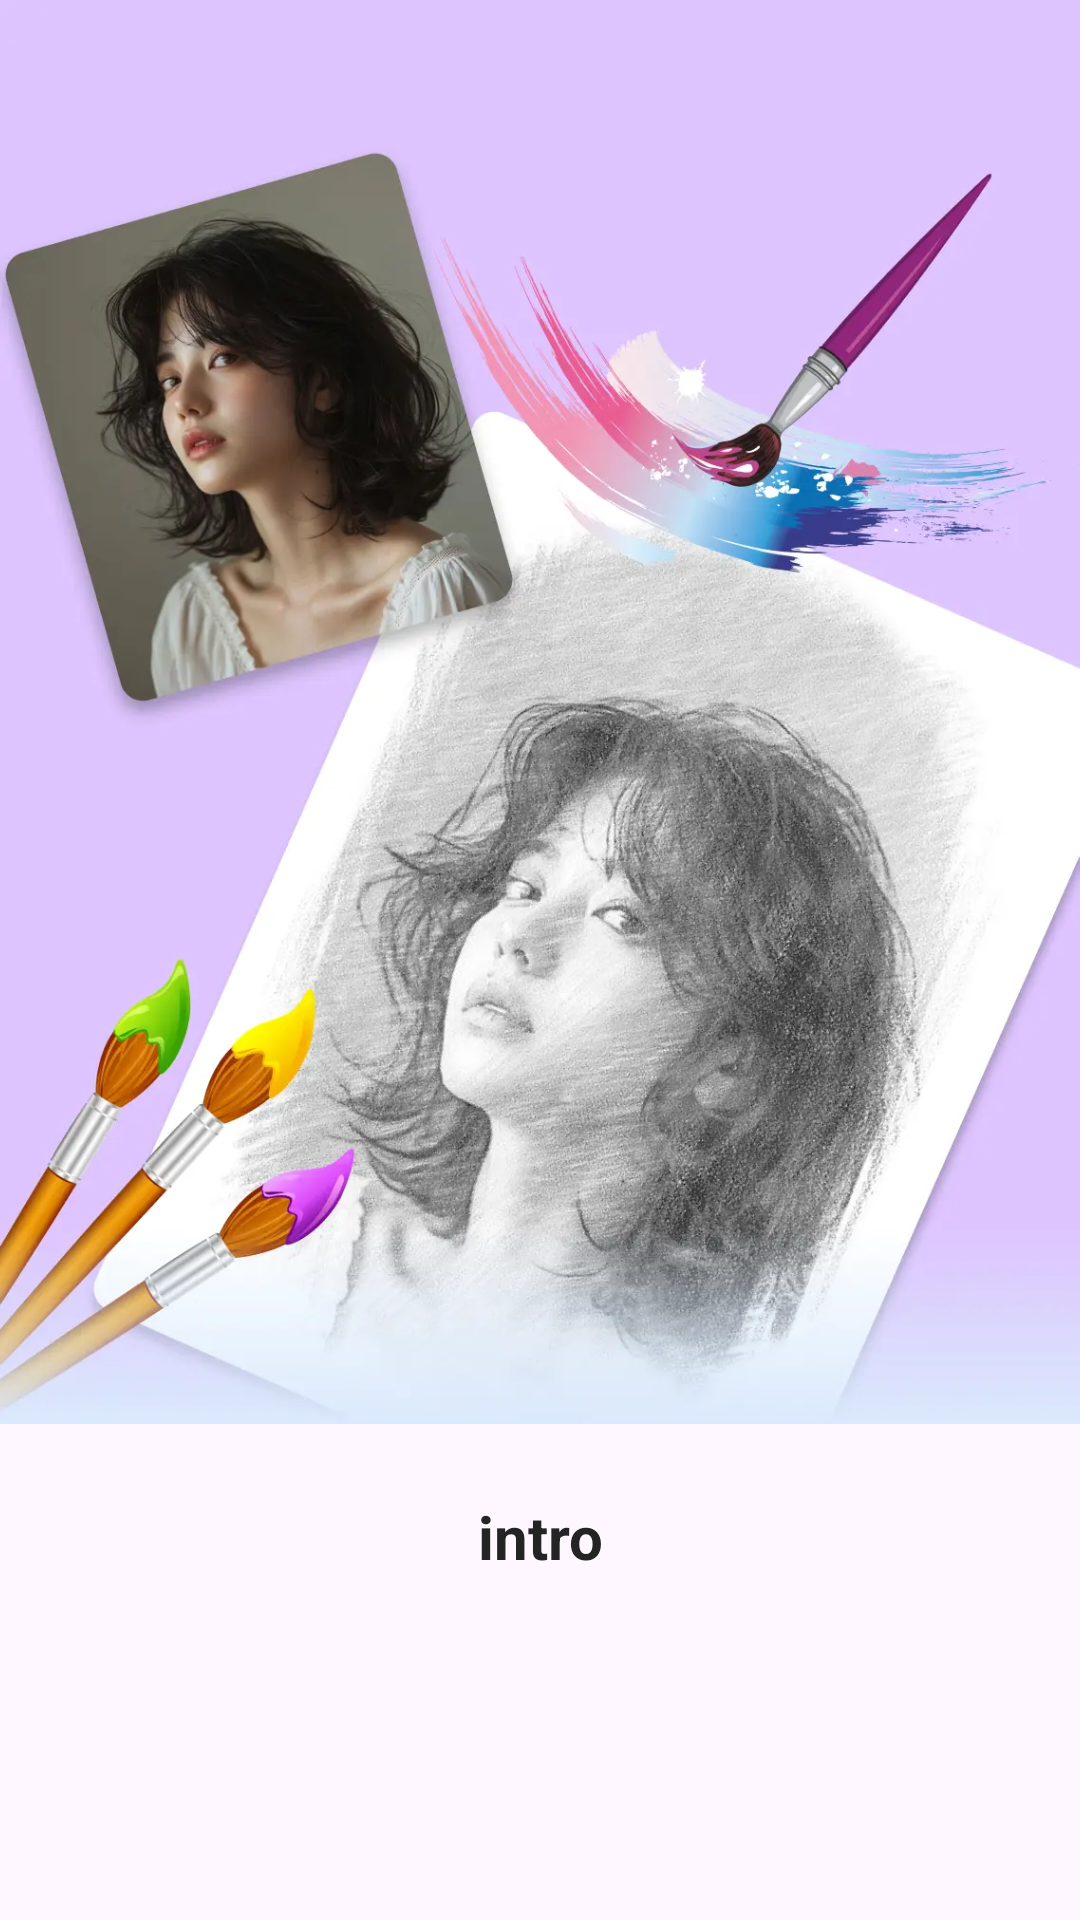

The Android layout XML behind this screen, and the referenced resources:
<!-- AndroidManifest.xml: application theme Theme.NDraw -->
<!-- res/layout/intro_item.xml -->
<?xml version="1.0" encoding="utf-8"?>
<androidx.constraintlayout.widget.ConstraintLayout xmlns:android="http://schemas.android.com/apk/res/android"
    xmlns:app="http://schemas.android.com/apk/res-auto"
    xmlns:tools="http://schemas.android.com/tools"
    android:layout_width="match_parent"
    android:layout_height="match_parent">

    <ImageView
        android:id="@+id/iv_intro"
        android:layout_width="0dp"
        android:layout_height="wrap_content"
        android:adjustViewBounds="true"
        android:scaleType="fitCenter"
        android:src="@drawable/intro_1"
        app:layout_constraintEnd_toEndOf="parent"
        app:layout_constraintStart_toStartOf="parent"
        app:layout_constraintTop_toTopOf="parent" />

    <TextView
        android:id="@+id/tv_intro"
        style="@style/roboto_20"
        android:layout_width="wrap_content"
        android:layout_height="wrap_content"
        android:layout_marginTop="24dp"
        android:text="@string/intro_hint"
        android:textStyle="bold"
        app:layout_constraintEnd_toEndOf="parent"
        app:layout_constraintStart_toStartOf="parent"
        app:layout_constraintTop_toBottomOf="@id/iv_intro" />
</androidx.constraintlayout.widget.ConstraintLayout>
<!-- resources referenced by this layout -->
<resources>
  <!-- drawable intro_1: webp bitmap (drawable, 128392 bytes) -->
  <string name="intro_hint">intro</string>
  <style name="roboto_20">
          <item name="fontFamily">@font/roboto_regular</item>
          <item name="android:textSize">20sp</item>
          <item name="android:textAlignment">center</item>
          <item name="android:textColor">@color/gray</item>
      </style>
  <style name="Theme.NDraw" parent="Base.Theme.NDraw" />
  <color name="gray">#242424</color>
  <style name="Base.Theme.NDraw" parent="Theme.Material3.DayNight.NoActionBar">
          
          
      </style>
</resources>
